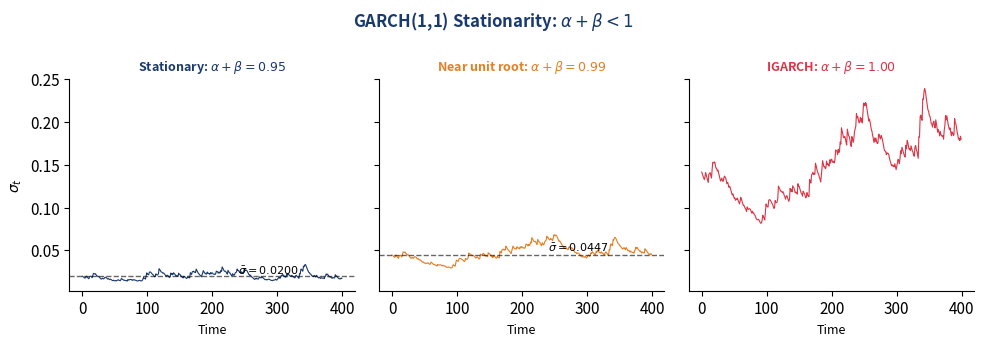

This figure's Python source:
import numpy as np
import matplotlib
matplotlib.use('Agg')
import matplotlib.pyplot as plt

# Style constants
BLUE = '#1A3A6E'
RED = '#DC3545'
GREEN = '#2E7D32'
ORANGE = '#E67E22'
PURPLE = '#7B2D8E'

plt.rcParams.update({
    'font.family': 'sans-serif',
    'font.size': 11,
    'axes.spines.top': False,
    'axes.spines.right': False,
    'axes.grid': False,
    'figure.facecolor': 'none',
    'axes.facecolor': 'none',
    'savefig.facecolor': 'none',
    'savefig.transparent': True,
})

np.random.seed(456)
n = 400
z = np.random.standard_normal(n)
omega = 0.00002

configs = [
    ('Stationary: $\\alpha+\\beta=0.95$', 0.10, 0.85, BLUE),
    ('Near unit root: $\\alpha+\\beta=0.99$', 0.05, 0.94, ORANGE),
    ('IGARCH: $\\alpha+\\beta=1.00$', 0.05, 0.95, RED),
]

fig, axes = plt.subplots(1, 3, figsize=(10, 3.5), sharey=True)

for ax, (label, alpha, beta, color) in zip(axes, configs):
    sigma2 = np.zeros(n)
    sigma2[0] = omega / max(1 - alpha - beta, 0.001)
    eps = np.zeros(n)
    eps[0] = z[0] * np.sqrt(sigma2[0])

    for t in range(1, n):
        sigma2[t] = omega + alpha * eps[t-1]**2 + beta * sigma2[t-1]
        eps[t] = np.sqrt(sigma2[t]) * z[t]

    ax.plot(np.sqrt(sigma2), color=color, linewidth=0.8)

    if alpha + beta < 1:
        unconditional = np.sqrt(omega / (1 - alpha - beta))
        ax.axhline(unconditional, color='black', linewidth=1, linestyle='--', alpha=0.6)
        ax.text(n*0.6, unconditional*1.1, f'$\\bar{{\\sigma}}={unconditional:.4f}$',
                fontsize=8, color='black')

    ax.set_title(label, fontsize=9, fontweight='bold', color=color)
    ax.set_xlabel('Time', fontsize=9)

axes[0].set_ylabel('$\\sigma_t$', fontsize=10)

fig.suptitle('GARCH(1,1) Stationarity: $\\alpha + \\beta < 1$', fontsize=12, fontweight='bold', color=BLUE)
fig.tight_layout()
plt.show()